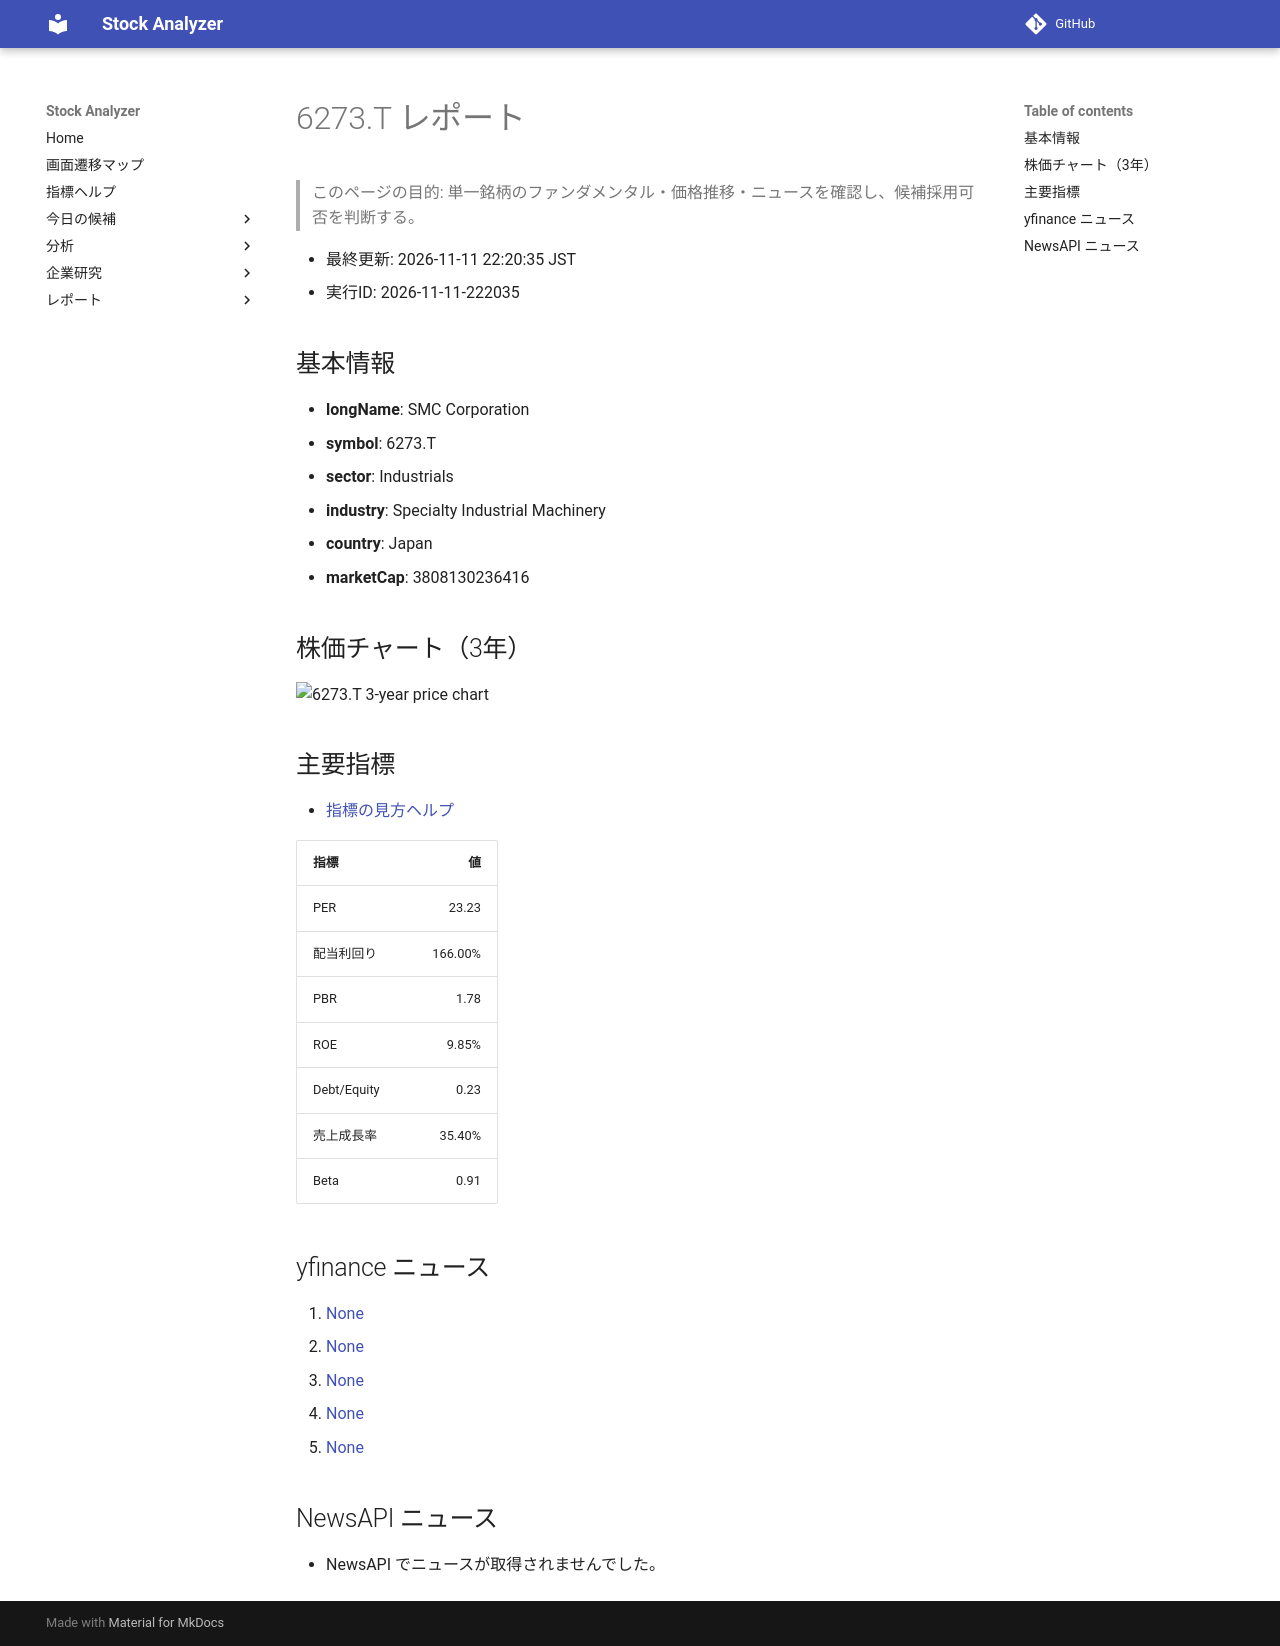

repository: Yumi-note/Making-APP · page: reports/2026-11-11/222035/6273_T/index.html · generator: mkdocs

# 6273.T レポート

> このページの目的: 単一銘柄のファンダメンタル・価格推移・ニュースを確認し、候補採用可否を判断する。

- 最終更新: 2026-11-11 22:20:35 JST
- 実行ID: 2026-11-11-222035

## 基本情報

- **longName**: SMC Corporation
- **symbol**: 6273.T
- **sector**: Industrials
- **industry**: Specialty Industrial Machinery
- **country**: Japan
- **marketCap**: 3808130236416

## 株価チャート（3年）

![6273.T 3-year price chart](6273_T_3y.png)

## 主要指標

- [指標の見方ヘルプ](../../../../indicators.md)

| 指標 | 値 |
|---|---:|
| PER | 23.23 |
| 配当利回り | 166.00% |
| PBR | 1.78 |
| ROE | 9.85% |
| Debt/Equity | 0.23 |
| 売上成長率 | 35.40% |
| Beta | 0.91 |

## yfinance ニュース

1. [None](None)
2. [None](None)
3. [None](None)
4. [None](None)
5. [None](None)

## NewsAPI ニュース

- NewsAPI でニュースが取得されませんでした。
